Run: headless pygame with SDL's dummy video driver; simulated clock (each Clock.tick advances the game by its frame time, no real sleeping); random seed 0; keys injected as events and as key.get_pressed() state; no mouse input.
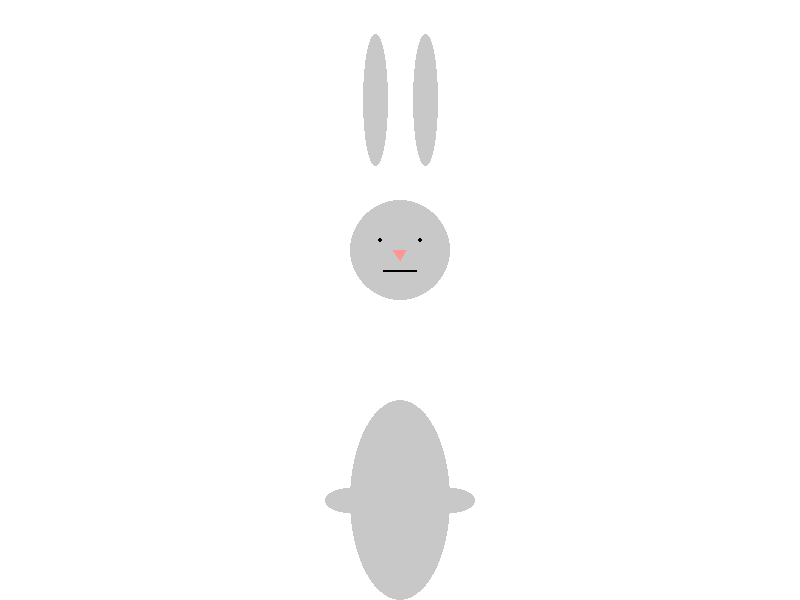
Frame 1 of 4 · flips 1–60 · no input
Frame 2 of 4 · flips 61–180 · tapped SPACE, RETURN · held RIGHT (→), D · screen unchanged from frame 1, image omitted
Frame 3 of 4 · flips 181–300 · held DOWN (↓), S · screen unchanged from frame 2, image omitted
Frame 4 of 4 · flips 301–420 · held LEFT (←), A, UP (↑), W · screen unchanged from frame 3, image omitted

The pygame program that drew these frames:

import pygame
import sys
from typing import List, Tuple, Dict, Any

# Инициализация Pygame
pygame.init()

# Конфигурация объектов
HARE_CONFIG = {
    "body": {
        "width_ratio": 0.5,  # Отношение ширины тела к общей ширине зайца
        "height_ratio": 0.5,  # Отношение высоты тела к общей высоте зайца
        "y_offset": 0.5  # Смещение центра тела по Y относительно центра зайца
    },
    "head": {
        "size_ratio": 0.25,  # Отношение размера головы к общей высоте зайца
        "y_offset": -0.125  # Смещение головы по Y относительно центра зайца
    },
    "ears": {
        "width_ratio": 0.125,  # Отношение ширины уха к общей ширине зайца
        "height_ratio": 0.33,  # Отношение высоты уха к общей высоте зайца
        "y_offset": -0.5,  # Смещение ушей по Y относительно центра зайца
        "x_offsets": [-0.125, 0.125]  # Смещения ушей по X относительно центра зайца
    },
    "legs": {
        "width_ratio": 0.25,  # Отношение ширины ноги к общей ширине зайца
        "height_ratio": 0.0625,  # Отношение высоты ноги к общей высоте зайца
        "y_offset": 0.5,  # Смещение ног по Y относительно центра зайца
        "x_offsets": [-0.25, 0.25]  # Смещения ног по X относительно центра зайца
    },
    "face": {
        "eye_radius_ratio": 0.025,  # Радиус глаза относительно размера головы
        "eye_x_offset": 0.2,  # Смещение глаз по X относительно центра головы
        "eye_y_offset": -0.1,  # Смещение глаз по Y относительно центра головы
        "nose_points_ratio": [  # Точки носа относительно размера головы
            (0, 0.1),
            (-0.066, 0),
            (0.066, 0)
        ],
        "mouth_width_ratio": 0.33,  # Ширина рта относительно размера головы
        "mouth_y_offset": 0.2  # Смещение рта по Y относительно центра головы
    }
}

# Конфигурация сцены
SCENE_CONFIG = {
    "screen_size": (800, 600),
    "background_color": (255, 255, 255),
    "hares": [
        {
            "position": (400, 300),
            "size": (200, 400),
            "color": (200, 200, 200)
        }
        # Можно добавить больше зайцев:
        # {"position": (200, 200), "size": (100, 200), "color": (150, 150, 150)},
        # {"position": (600, 400), "size": (150, 300), "color": (180, 180, 180)}
    ]
}


def draw_ellipse(surface: pygame.Surface, x: float, y: float, 
                 width: float, height: float, color: Tuple[int, int, int]) -> None:
    """Рисует эллипс с центром в указанных координатах."""
    pygame.draw.ellipse(surface, color, (x - width // 2, y - height // 2, width, height))


def draw_circle(surface: pygame.Surface, x: float, y: float, 
                radius: float, color: Tuple[int, int, int]) -> None:
    """Рисует круг с центром в указанных координатах."""
    pygame.draw.circle(surface, color, (int(x), int(y)), int(radius))


def draw_head(surface: pygame.Surface, x: float, y: float, 
              size: float, color: Tuple[int, int, int]) -> None:
    """Рисует голову зайца с глазами, носом и ртом."""
    # Голова (основной круг)
    draw_circle(surface, x, y, size / 2, color)

    # Параметры лица на основе конфигурации
    cfg = HARE_CONFIG["face"]
    eye_radius = size * cfg["eye_radius_ratio"]
    
    # Глаза
    left_eye_x = x - size * cfg["eye_x_offset"]
    right_eye_x = x + size * cfg["eye_x_offset"]
    eye_y = y + size * cfg["eye_y_offset"]
    draw_circle(surface, left_eye_x, eye_y, eye_radius, (0, 0, 0))
    draw_circle(surface, right_eye_x, eye_y, eye_radius, (0, 0, 0))

    # Нос
    nose_points = [
        (x + size * point[0], y + size * point[1]) 
        for point in cfg["nose_points_ratio"]
    ]
    pygame.draw.polygon(surface, (255, 150, 150), nose_points)

    # Рот
    mouth_width = size * cfg["mouth_width_ratio"]
    mouth_y = y + size * cfg["mouth_y_offset"]
    mouth_start = (x - mouth_width / 2, mouth_y)
    mouth_end = (x + mouth_width / 2, mouth_y)
    pygame.draw.line(surface, (0, 0, 0), mouth_start, mouth_end, 2)


def draw_hare(surface: pygame.Surface, x: float, y: float, 
              width: float, height: float, color: Tuple[int, int, int]) -> None:
    """Рисует зайца на экране."""
    cfg = HARE_CONFIG
    
    # Тело
    body_width = width * cfg["body"]["width_ratio"]
    body_height = height * cfg["body"]["height_ratio"]
    body_y = y + height * cfg["body"]["y_offset"]
    draw_ellipse(surface, x, body_y, body_width, body_height, color)

    # Голова
    head_size = height * cfg["head"]["size_ratio"]
    head_y = y + height * cfg["head"]["y_offset"]
    draw_head(surface, x, head_y, head_size, color)

    # Уши
    ear_width = width * cfg["ears"]["width_ratio"]
    ear_height = height * cfg["ears"]["height_ratio"]
    ear_y = y + height * cfg["ears"]["y_offset"]
    for x_offset in cfg["ears"]["x_offsets"]:
        ear_x = x + width * x_offset
        draw_ellipse(surface, ear_x, ear_y, ear_width, ear_height, color)

    # Ноги
    leg_width = width * cfg["legs"]["width_ratio"]
    leg_height = height * cfg["legs"]["height_ratio"]
    leg_y = y + height * cfg["legs"]["y_offset"]
    for x_offset in cfg["legs"]["x_offsets"]:
        leg_x = x + width * x_offset
        draw_ellipse(surface, leg_x, leg_y, leg_width, leg_height, color)


def main():
    # Настройка экрана
    screen = pygame.display.set_mode(SCENE_CONFIG["screen_size"])
    pygame.display.set_caption("Рисуем зайца")

    running = True
    while running:
        for event in pygame.event.get():
            if event.type == pygame.QUIT:
                running = False

        # Отрисовка фона
        screen.fill(SCENE_CONFIG["background_color"])

        # Отрисовка всех зайцев
        for hare in SCENE_CONFIG["hares"]:
            draw_hare(screen, *hare["position"], *hare["size"], hare["color"])

        pygame.display.flip()

    pygame.quit()
    sys.exit()


if __name__ == "__main__":
    main()
